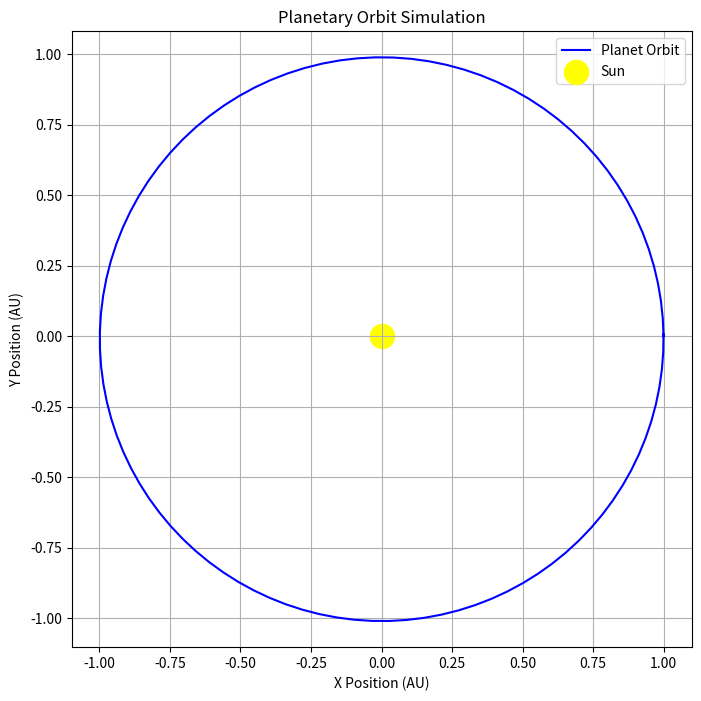

The script that saved this image:
import numpy as np
import matplotlib.pyplot as plt

earth_mass = 1
sun_mass = 332946
gravity_constant = 1.18638e-4



Δt = 0.01

def update_position(position, velocity, acceleration, previous_acceleration, timestep):
    next_position = (
        position + (velocity * timestep) +
        (4 * acceleration - previous_acceleration) *
        timestep ** 2  / 6
    )
    return next_position

def calculate_acceleration(next_position):
    r_mag = np.linalg.norm(next_position)
    next_acceleration = -gravity_constant * sun_mass * next_position / r_mag ** 3
    # print(f"new_acceleration: {next_acceleration}")
    
    return next_acceleration

def update_velocity(
        current_velocity, next_acceleration, current_acceleration, 
        previous_acceleration, timestep):
    next_velocity = (
        current_velocity + (
            2 * next_acceleration 
            + 5 * current_acceleration 
            - previous_acceleration
        ) * timestep / 6
    )
    return next_velocity

def update_accelerations(current_acceleration, next_acceleration):
    prev_a = current_acceleration.copy()
    new_a = next_acceleration
    #print(f"prev_a: {prev_a}")
    #print(f"new_a: {new_a}")
    return prev_a, new_a

def run_simulation():

    r = np.array([1, 0])
    v = np.array([0, 6.28])
    a = np.array([0, 0])

    positions = [r.copy()]
   
    print(f"current acceleration: {a}")
    next_acceleration = calculate_acceleration(r)
    previous_acceleration, current_acceleration = update_accelerations(a, next_acceleration)
    print(f"initial previous_acceleration: {previous_acceleration}, initial current_acceleration: {current_acceleration}")

    for timestep in range(100):

        # print(f"loop number: {timestep}")

        # update position takes the current position, velocity, acceleration; previous acceleration; timestep
        # returns only the next position
        # print(f"previous acceleration: {previous_acceleration}")
        r = update_position(r, v, current_acceleration, previous_acceleration, Δt)
        # print(f"updated_position: {r}")
        positions.append(r)

        # calculate acceleration takes the next position and only returns the next acceleration
        a = calculate_acceleration(r)

        # update velocity takes current velocity, next acceleration, current acceleration, previous acceleration 
        # and timestep, only returns next velocity
        v = update_velocity(v, a, current_acceleration, previous_acceleration, Δt)

        previous_acceleration, current_acceleration = update_accelerations(current_acceleration, a)

    # print("now running simulation")
    # print(positions)
    return np.array(positions)

sun_earth = run_simulation()

# Extract x and y coordinates
x = sun_earth[:, 0]
y = sun_earth[:, 1]

# Plot the orbit
plt.figure(figsize=(8, 8))
plt.plot(x, y, 'b-', label="Planet Orbit")
plt.scatter([0], [0], color='yellow', s=300, label="Sun")  # Sun at (0,0)
plt.xlabel("X Position (AU)")
plt.ylabel("Y Position (AU)")
plt.title("Planetary Orbit Simulation")
plt.grid(True)
plt.axis('equal')  # Ensures the orbit isn't distorted
plt.legend()
plt.show()